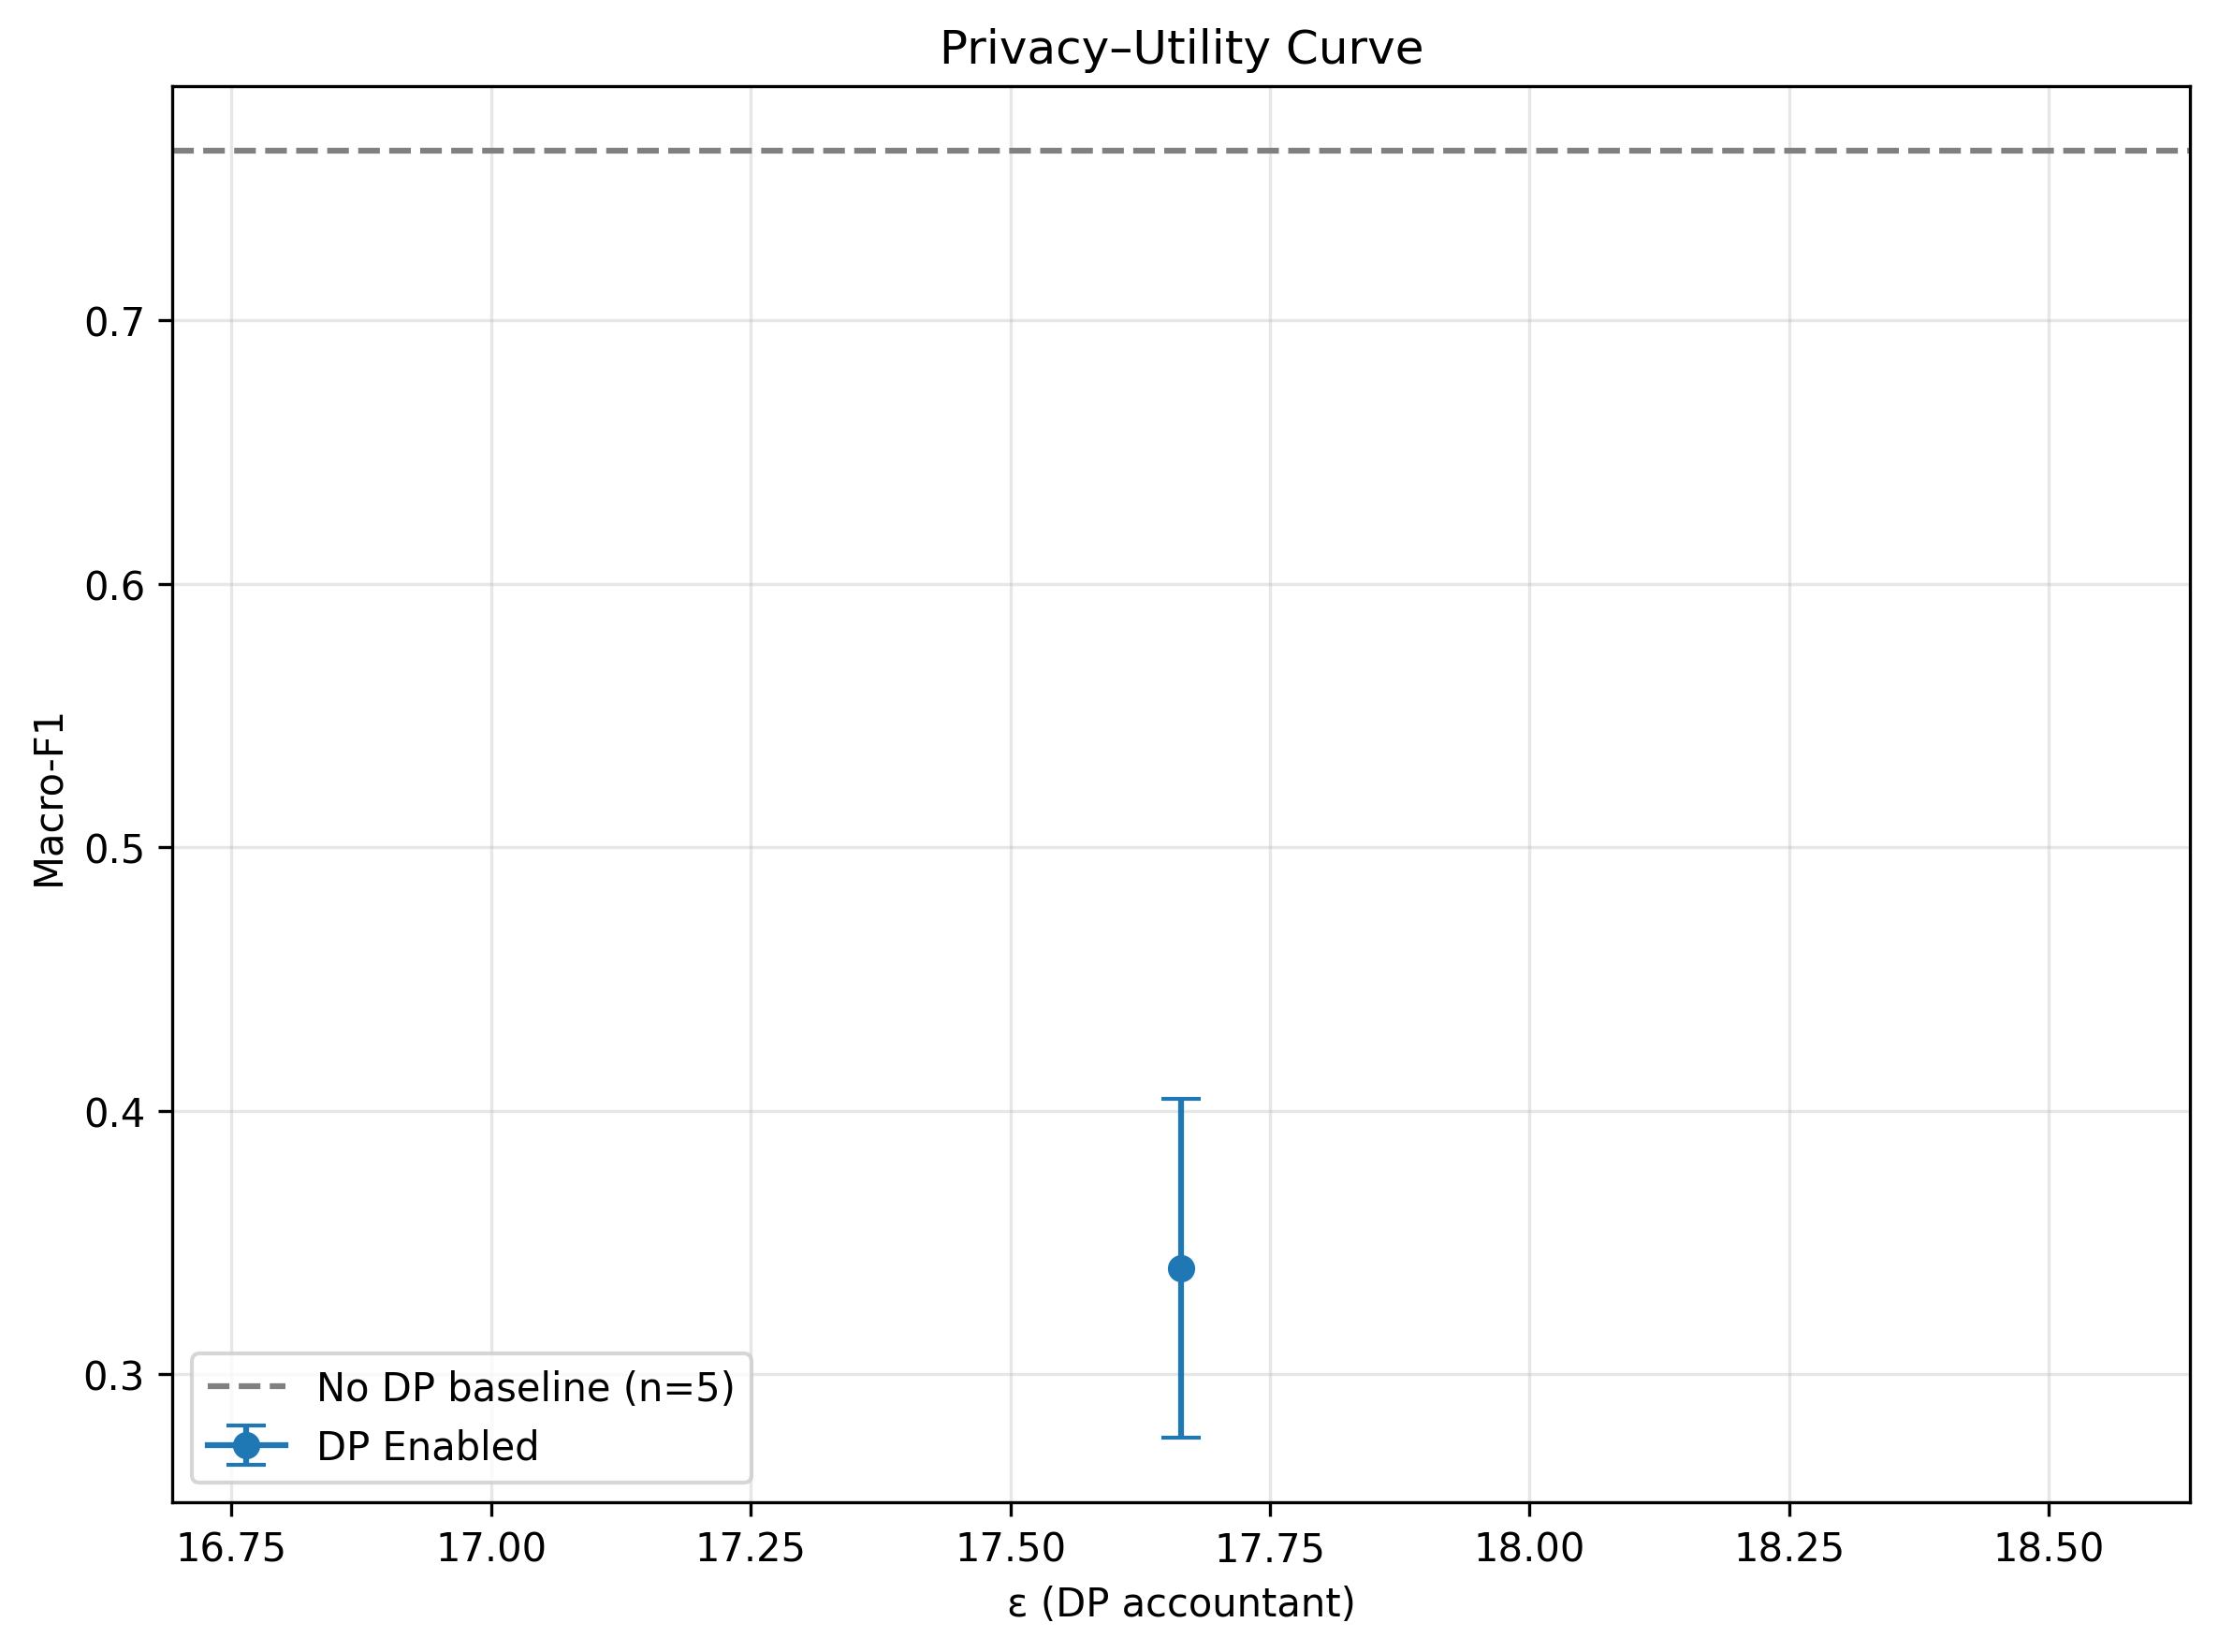

Data behind this chart, as committed beside it:
epsilon, macro_f1_mean, ci_lower, ci_upper, n, dp_noise_multiplier, is_baseline
17.66, 0.3401, 0.2757, 0.4046, 5, 1.5, 0
, 0.7646, 0.7009, 0.8282, 5, , 1
